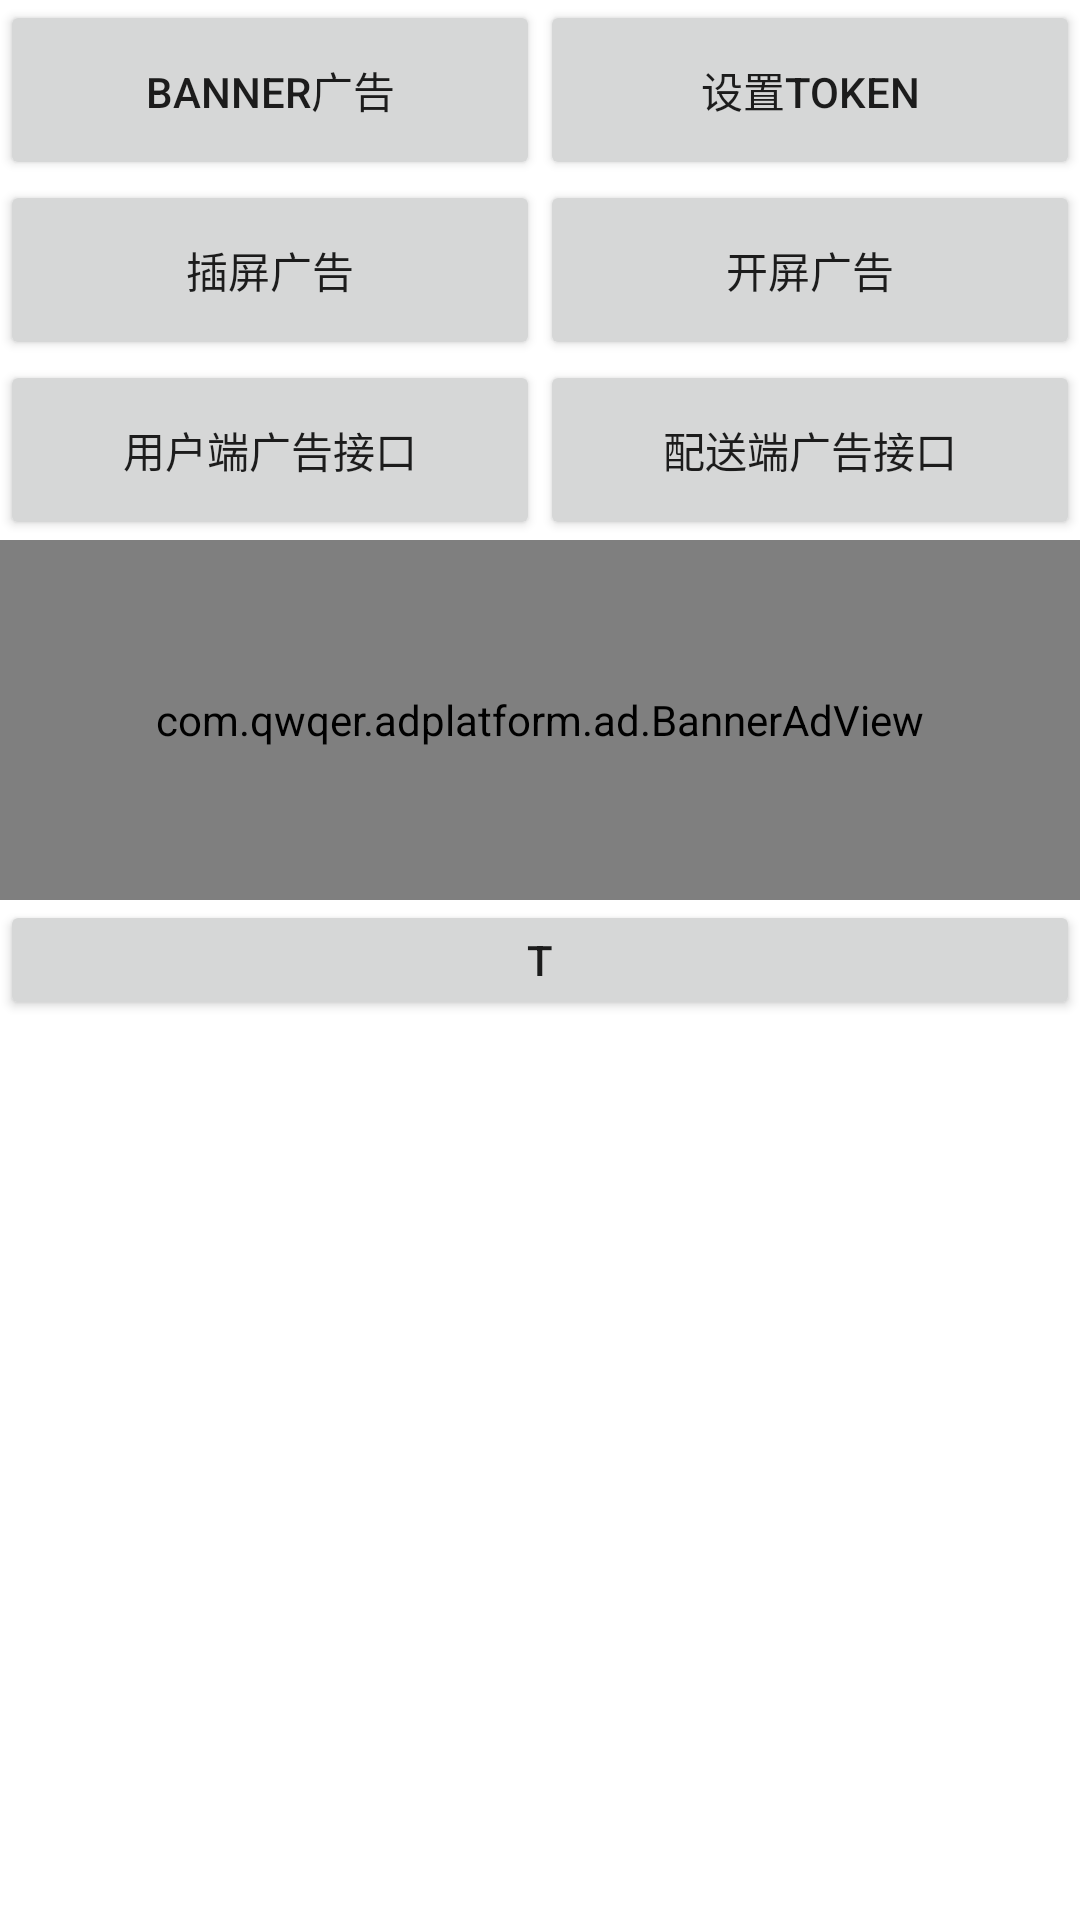

Layout XML and referenced resources for this Android screen:
<!-- AndroidManifest.xml: fallback theme Theme.MaterialComponents.DayNight.NoActionBar -->
<!-- res/layout/activity_main_ad.xml -->
<?xml version="1.0" encoding="utf-8"?>
<RelativeLayout xmlns:android="http://schemas.android.com/apk/res/android"
    xmlns:app="http://schemas.android.com/apk/res-auto"
    xmlns:tools="http://schemas.android.com/tools"
    android:layout_width="match_parent"
    android:layout_height="match_parent"
    tools:context=".MainAdActivity"
    android:orientation="vertical"
    >
    <androidx.appcompat.widget.LinearLayoutCompat
        android:layout_width="match_parent"
        android:layout_height="match_parent"
        android:orientation="vertical"
        >
        <androidx.appcompat.widget.LinearLayoutCompat
            android:layout_width="match_parent"
            android:layout_height="60dp"
            android:orientation="horizontal"
            >
            <Button
                android:id="@+id/loadBannerBtn"
                android:layout_width="0dp"
                android:layout_height="match_parent"
                android:layout_weight="1"
                android:text="banner广告"
                />

            <Button
                android:id="@+id/setTokenBtn"
                android:layout_width="0dp"
                android:layout_height="match_parent"
                android:layout_weight="1"
                android:text="设置Token"
                />
        </androidx.appcompat.widget.LinearLayoutCompat>

        <androidx.appcompat.widget.LinearLayoutCompat
            android:layout_width="match_parent"
            android:layout_height="60dp"
            android:orientation="horizontal"
            >
            <Button
                android:id="@+id/insertScreenBtn"
                android:layout_width="0dp"
                android:layout_height="match_parent"
                android:layout_weight="1"
                android:text="插屏广告"
                />

            <Button
                android:id="@+id/splashAdBtn"
                android:layout_width="0dp"
                android:layout_height="match_parent"
                android:layout_weight="1"
                android:text="开屏广告"
                />
        </androidx.appcompat.widget.LinearLayoutCompat>

        <androidx.appcompat.widget.LinearLayoutCompat
            android:layout_width="match_parent"
            android:layout_height="60dp"
            android:orientation="horizontal"
            >
            <Button
                android:id="@+id/userAdInterfaceBtn"
                android:layout_width="0dp"
                android:layout_height="match_parent"
                android:layout_weight="1"
                android:text="用户端广告接口"
                />

            <Button
                android:layout_width="0dp"
                android:layout_height="match_parent"
                android:layout_weight="1"
                android:text="配送端广告接口"
                />
        </androidx.appcompat.widget.LinearLayoutCompat>


        <com.qwqer.adplatform.ad.BannerAdView
            android:id="@+id/bannerAdView"
            android:layout_width="match_parent"
            android:layout_height="120dp"
            />

        <Button
            android:layout_width="match_parent"
            android:layout_height="40dp"
            android:text="T"
            />
    </androidx.appcompat.widget.LinearLayoutCompat>

</RelativeLayout>
<!-- resources referenced by this layout -->
<resources>

</resources>
